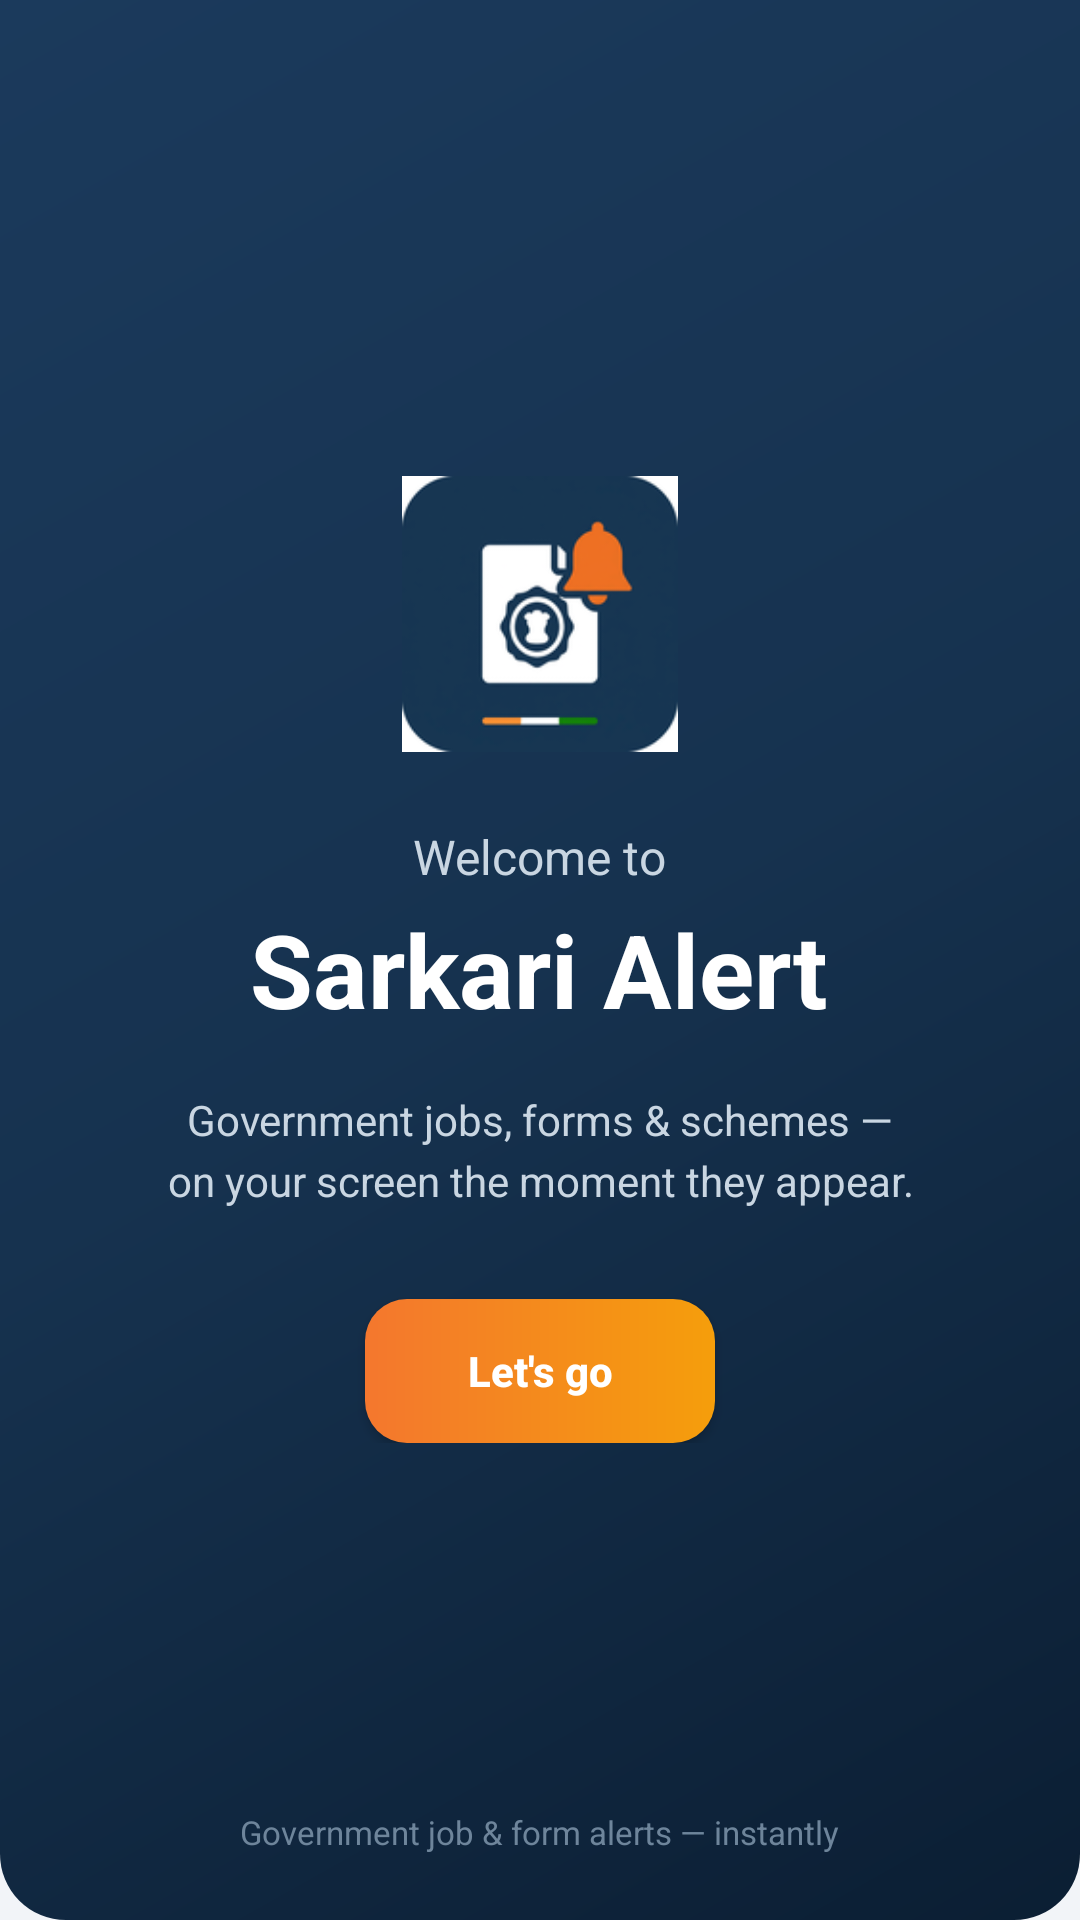

Layout XML and referenced resources for this Android screen:
<!-- AndroidManifest.xml: activity theme AppTheme -->
<!-- res/layout/activity_welcome.xml -->
<?xml version="1.0" encoding="utf-8"?>
<FrameLayout xmlns:android="http://schemas.android.com/apk/res/android"
    android:layout_width="match_parent" android:layout_height="match_parent"
    android:background="@drawable/bg_header"
    android:clickable="true" android:focusable="true">

    <LinearLayout android:layout_width="match_parent" android:layout_height="wrap_content"
        android:orientation="vertical" android:layout_gravity="center"
        android:gravity="center_horizontal" android:padding="28dp">

        <ImageView android:id="@+id/w_icon" android:layout_width="92dp"
            android:layout_height="92dp" android:src="@mipmap/ic_launcher"
            android:contentDescription="@string/app_name"/>

        <TextView android:id="@+id/w_small" android:layout_width="wrap_content"
            android:layout_height="wrap_content" android:text="@string/welcome_small"
            android:textColor="#C9D6E2" android:textSize="16sp"
            android:layout_marginTop="24dp"/>

        <TextView android:id="@+id/w_app" android:layout_width="wrap_content"
            android:layout_height="wrap_content" android:text="@string/welcome_app"
            android:textColor="#FFFFFF" android:textSize="34sp" android:textStyle="bold"
            android:layout_marginTop="4dp"/>

        <TextView android:id="@+id/w_sub" android:layout_width="wrap_content"
            android:layout_height="wrap_content" android:text="@string/welcome_sub"
            android:textColor="#C9D6E2" android:textSize="14sp"
            android:lineSpacingExtra="4dp" android:gravity="center"
            android:layout_marginTop="18dp"/>

        <Button android:id="@+id/w_cta" android:layout_width="wrap_content"
            android:layout_height="wrap_content" android:text="@string/welcome_cta"
            android:textColor="#FFFFFF" android:textSize="14sp" android:textStyle="bold"
            android:textAllCaps="false" android:background="@drawable/bg_add_button"
            android:paddingLeft="34dp" android:paddingRight="34dp"
            android:paddingTop="12dp" android:paddingBottom="12dp"
            android:layout_marginTop="30dp"/>
    </LinearLayout>

    <TextView android:layout_width="wrap_content" android:layout_height="wrap_content"
        android:layout_gravity="bottom|center_horizontal" android:layout_marginBottom="22dp"
        android:text="@string/tagline" android:textColor="#6E859B" android:textSize="11sp"/>
</FrameLayout>
<!-- resources referenced by this layout -->
<resources>
  <!-- drawable bg_add_button (drawable) -->
  <?xml version="1.0" encoding="utf-8"?>
  <shape xmlns:android="http://schemas.android.com/apk/res/android" android:shape="rectangle">
      <gradient android:angle="0" android:startColor="@color/accent" android:endColor="#F59E0B"/>
      <corners android:radius="14dp"/>
  </shape>
  <!-- drawable bg_header (drawable) -->
  <?xml version="1.0" encoding="utf-8"?>
  <shape xmlns:android="http://schemas.android.com/apk/res/android" android:shape="rectangle">
      <gradient android:angle="315" android:startColor="#1B3A5C" android:centerColor="#16324F" android:endColor="#0B1E33"/>
      <corners android:bottomLeftRadius="22dp" android:bottomRightRadius="22dp"/>
  </shape>
  <!-- mipmap ic_launcher: png bitmap (mipmap-hdpi, 5549 bytes) -->
  <string name="app_name">Sarkari Alert</string>
  <string name="tagline">Government job &amp; form alerts — instantly</string>
  <string name="welcome_app">Sarkari Alert</string>
  <string name="welcome_cta">Let\'s go</string>
  <string name="welcome_small">Welcome to</string>
  <string name="welcome_sub">Government jobs, forms &amp; schemes —\non your screen the moment they appear.</string>
  <style name="AppTheme" parent="android:Theme.Material.Light.NoActionBar">
          <item name="android:colorPrimary">@color/primary</item>
          <item name="android:colorPrimaryDark">@color/primary_dark</item>
          <item name="android:colorAccent">@color/accent</item>
          <item name="android:statusBarColor">@color/primary_dark</item>
          <item name="android:windowBackground">@color/bg</item>
          <item name="android:textColorPrimary">@color/text_main</item>
          <item name="android:textColorSecondary">@color/text_sub</item>
      </style>
  <color name="accent">#F4772E</color>
  <color name="primary">#16324F</color>
  <color name="primary_dark">#0E2236</color>
  <color name="bg">#F2F4F8</color>
  <color name="text_main">#1B2430</color>
  <color name="text_sub">#63707F</color>
</resources>
